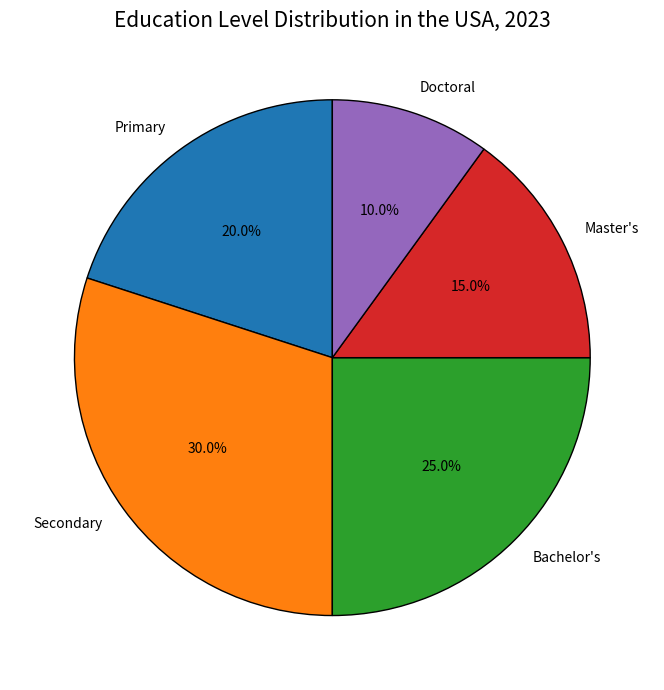

Source code (Python): (Note: this script raises an exception after producing the figure.)

import matplotlib.pyplot as plt

# set figure
fig=plt.figure(figsize=(10,7))
ax=fig.add_subplot(111)

# set data
labels=['Primary','Secondary','Bachelor\'s','Master\'s','Doctoral']
sizes=[20,30,25,15,10]

# draw pie chart
ax.pie(sizes,labels=labels,autopct='%1.1f%%',startangle=90,textprops={'fontsize': 10},wedgeprops={"edgecolor":"k",'linewidth': 1,'linestyle': 'solid', 'antialiased': True})

# set title
ax.set_title('Education Level Distribution in the USA, 2023',fontsize=15)

# set xticks
plt.xticks(rotation=-90, fontsize=10)

# automatically resize 
plt.tight_layout()

# save figure
plt.savefig('pie chart/png/433.png')

# clear current image state
plt.clf()
